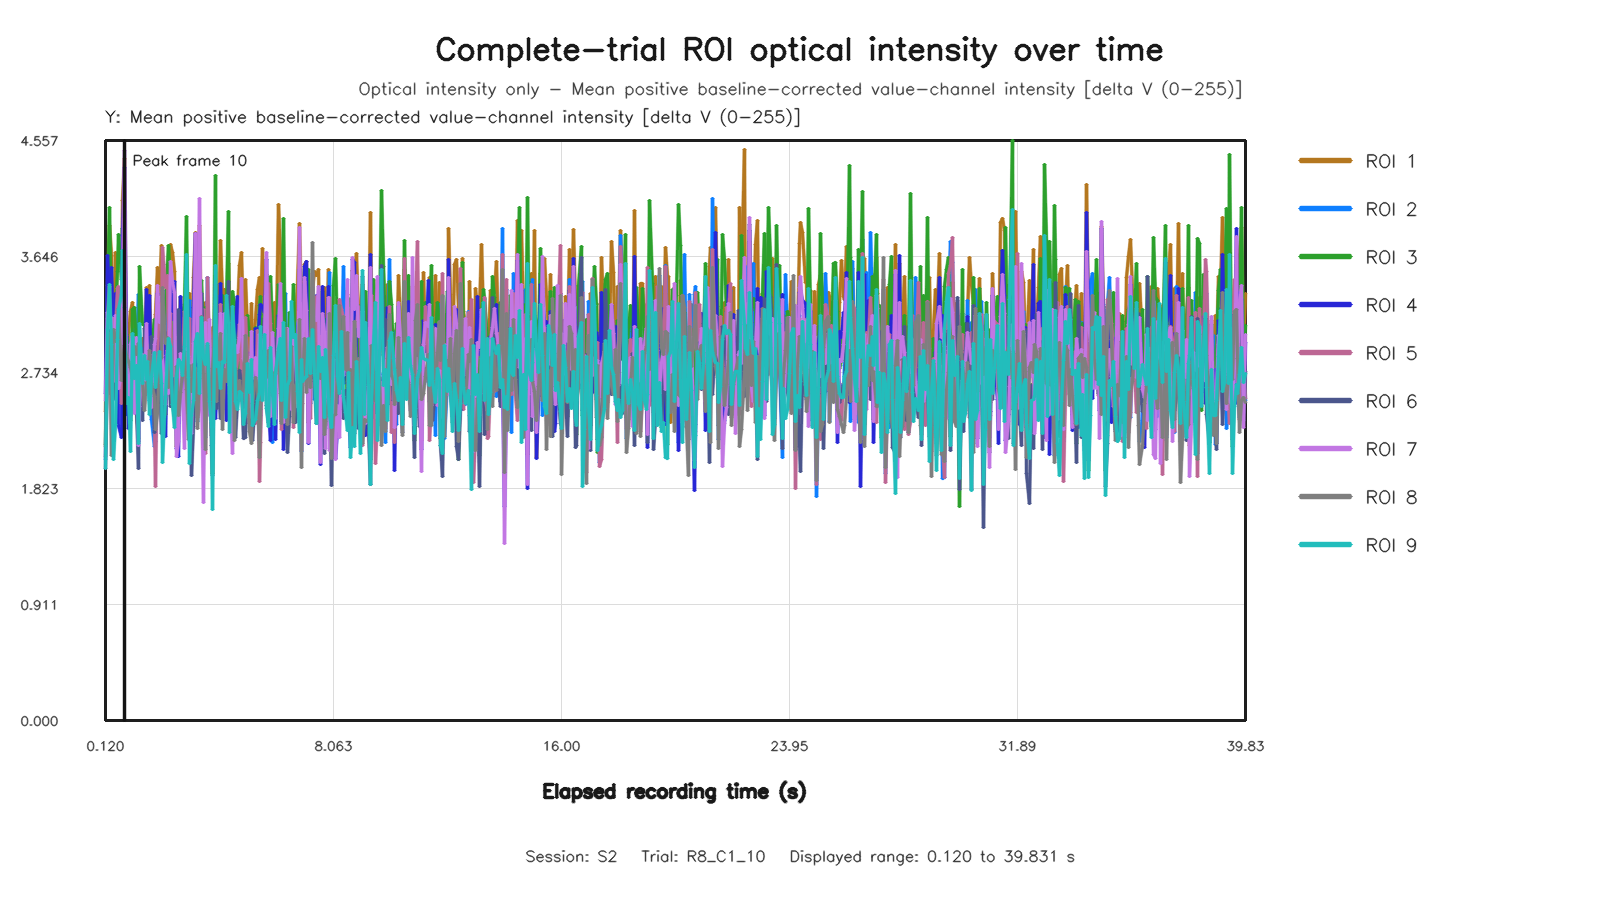

The data file committed next to this chart (first rows):
capture_frame_id, elapsed_time_s, roi1_value, roi2_value, roi3_value, roi4_value, roi5_value, roi6_value, roi7_value, roi8_value, roi9_value
0, 0.1203, 2.425, 2.053, 2.17, 2.57, 2.071, 1.977, 2.514, 2.152, 1.977
1, 0.1893, 3.416, 2.911, 3.298, 3.653, 3.159, 3.187, 3.207, 2.709, 3.069
2, 0.2637, 3.889, 3.399, 4.027, 3.32, 3.414, 2.798, 3.088, 3.038, 3.429
3, 0.3274, 3.654, 2.714, 3.083, 3.56, 2.721, 3.071, 3.167, 2.083, 2.958
4, 0.3915, 2.809, 2.821, 2.603, 2.943, 3.159, 2.533, 2.667, 3.075, 2.051
5, 0.4553, 3.675, 2.523, 3.209, 3.358, 3.045, 2.739, 3.185, 2.974, 2.324
6, 0.5235, 3.142, 3.109, 3.525, 3.307, 3.396, 2.891, 3.086, 3.072, 2.992
7, 0.5835, 2.766, 3.208, 3.822, 2.314, 3.41, 3.03, 2.605, 3.235, 3.232
8, 0.6633, 3.044, 3.033, 3.467, 2.223, 2.49, 2.668, 2.731, 2.669, 3.344
9, 0.7278, 4.083, 3.029, 3.862, 3.812, 2.877, 3.251, 3.42, 2.844, 3.692
10, 0.7993, 4.417, 2.951, 3.472, 4.341, 2.917, 2.856, 4.479, 2.943, 3.244
11, 0.8555, 2.766, 2.401, 3.036, 3.02, 2.816, 2.949, 2.542, 2.871, 2.489
12, 0.9196, 3.049, 2.721, 2.959, 2.295, 2.732, 2.536, 2.494, 2.82, 2.538
13, 1.004, 3.212, 2.949, 2.357, 2.615, 2.62, 2.395, 2.957, 2.774, 2.118
14, 1.076, 3.285, 2.821, 3.227, 2.878, 2.599, 2.579, 3.017, 2.69, 3.042
15, 1.127, 2.696, 3.07, 3.247, 2.626, 2.885, 2.706, 2.409, 2.941, 2.687
16, 1.193, 2.424, 2.888, 2.923, 2.784, 2.841, 2.451, 3.013, 2.879, 2.79
17, 1.266, 2.215, 3.348, 2.524, 2.196, 2.923, 1.983, 2.158, 2.963, 2.177
18, 1.32, 2.556, 2.918, 3.566, 2.594, 2.867, 2.9, 2.469, 2.703, 3.122
19, 1.4, 2.998, 2.919, 3.111, 2.873, 2.786, 2.358, 2.879, 2.663, 2.644
20, 1.464, 2.743, 2.656, 3.117, 2.75, 2.62, 3.081, 2.56, 2.437, 2.867
21, 1.532, 3.4, 2.859, 2.828, 3.39, 2.857, 2.879, 3.12, 2.653, 2.683
22, 1.591, 3.28, 2.816, 3.06, 2.97, 2.585, 2.633, 2.847, 2.628, 2.819
23, 1.656, 3.419, 2.515, 2.711, 3.337, 2.68, 2.627, 2.872, 2.904, 2.408
24, 1.721, 2.673, 2.366, 2.955, 2.497, 2.823, 3.018, 2.459, 2.651, 2.699
25, 1.81, 3.062, 2.15, 3.151, 2.531, 2.319, 2.264, 2.953, 2.547, 2.89
26, 1.863, 3.192, 2.189, 2.668, 2.834, 1.835, 2.332, 2.998, 2.285, 2.618
27, 1.929, 3.562, 3.01, 2.968, 3.355, 2.863, 2.761, 3.418, 2.413, 2.756
28, 1.998, 3.344, 3.104, 3.222, 2.873, 3.275, 2.717, 3.127, 2.813, 2.901
29, 2.055, 3.73, 2.768, 3.121, 3.228, 3.063, 2.258, 3.165, 2.855, 2.648
30, 2.12, 3.228, 3.324, 2.827, 3.379, 3.718, 2.644, 2.865, 3.405, 2.03
31, 2.202, 2.749, 2.974, 3.276, 2.23, 3.399, 2.404, 2.481, 2.963, 2.547
32, 2.273, 3.311, 3.448, 3.583, 3.046, 3.499, 2.823, 2.907, 3.007, 2.874
33, 2.328, 2.614, 2.97, 3.731, 2.62, 2.974, 2.852, 2.566, 2.618, 3.003
34, 2.392, 3.743, 3.178, 3.408, 3.472, 3.198, 2.467, 3.604, 2.743, 2.937
35, 2.464, 3.68, 2.796, 2.629, 3.149, 2.656, 2.618, 3.44, 2.484, 2.486
36, 2.52, 3.531, 2.6, 2.576, 3.45, 2.582, 2.685, 3.365, 2.386, 2.304
37, 2.6, 2.153, 2.886, 2.931, 2.14, 3.011, 2.313, 2.076, 2.784, 2.697
38, 2.674, 2.759, 2.335, 2.83, 2.075, 2.57, 3.23, 2.194, 2.397, 2.833
39, 2.745, 3.326, 2.556, 3.178, 3.332, 2.526, 2.917, 2.886, 2.58, 2.809
40, 2.792, 2.624, 2.993, 3.19, 2.654, 2.829, 2.672, 2.56, 2.73, 2.714
41, 2.855, 2.839, 2.822, 3.271, 2.418, 3.217, 2.939, 2.14, 2.897, 2.938
42, 2.935, 3.411, 2.845, 3.964, 3.272, 2.962, 3.093, 3.307, 2.604, 3.66
43, 3.008, 2.787, 2.368, 2.7, 2.634, 2.598, 2.751, 2.86, 2.207, 2.693
44, 3.063, 3.355, 3.297, 2.458, 2.935, 3.162, 2.581, 2.76, 2.792, 2.02
45, 3.128, 2.843, 2.816, 2.673, 2.468, 2.541, 1.922, 2.258, 2.584, 2.396
46, 3.197, 3.48, 2.863, 2.779, 3.249, 2.78, 2.31, 2.959, 2.799, 2.511
47, 3.255, 3.831, 2.927, 3.391, 3.828, 2.753, 2.995, 3.829, 2.764, 2.978
48, 3.319, 3.112, 2.351, 3.6, 2.753, 2.381, 2.997, 2.953, 2.293, 3.044
49, 3.403, 3.886, 2.848, 3.277, 3.355, 2.442, 2.896, 4.105, 2.688, 2.567
50, 3.476, 2.987, 3.288, 3.458, 2.661, 3.094, 3.356, 2.617, 3.176, 3.169
51, 3.528, 2.144, 3.095, 3.034, 2.436, 3.225, 2.867, 1.712, 2.727, 2.841
52, 3.592, 3.284, 2.224, 3.247, 3.015, 2.099, 2.667, 3.128, 2.127, 2.801
53, 3.662, 2.842, 3.479, 2.882, 2.618, 3.485, 2.909, 2.399, 2.945, 2.964
54, 3.753, 2.963, 2.421, 3.001, 2.79, 2.921, 2.928, 3.154, 2.621, 2.509
55, 3.799, 2.566, 2.47, 2.744, 2.411, 2.238, 2.157, 2.35, 2.371, 2.303
56, 3.864, 3.09, 2.575, 1.937, 2.709, 2.821, 1.929, 2.765, 2.763, 1.658
57, 3.942, 2.997, 2.991, 4.279, 2.372, 3.26, 3.425, 2.71, 3.11, 3.571
58, 3.991, 3.257, 2.888, 2.764, 2.548, 2.89, 2.453, 2.938, 2.509, 2.782
59, 4.056, 3.081, 2.957, 3.251, 2.797, 2.746, 2.613, 2.69, 2.939, 2.809
... 536 more rows
